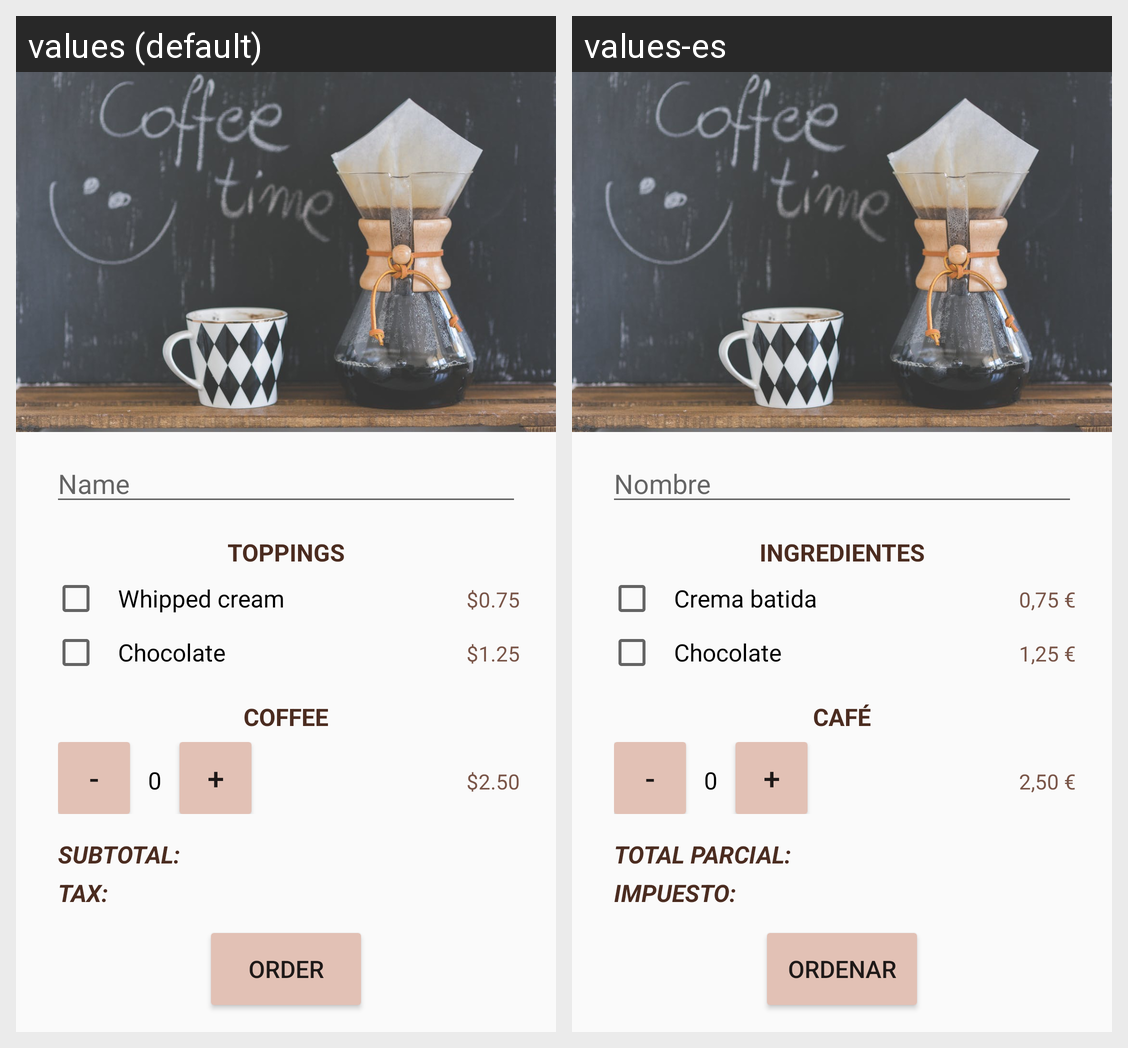

For this localized Android screen grid, give each drawn string resource with its value in every locale shown.
Android screen res/layout/activity_main.xml rendered under 2 locales, left to right: values (default), values-es. Device: Nexus 5 (rendered at 1080×1920; each locale shown at half size, 540×960, under a caption strip naming it); theme AppTheme.
Strings drawn on this screen, with the default value and each locale's value (text and hints the layout hard-codes, and strings that could not be matched under every locale, appear in the picture but are not listed):

name
  values: Name
  values-es: Nombre

toppings
  values: Toppings
  values-es: Ingredientes

option1
  values: Whipped cream
  values-es: Crema batida

whipPrice
  values: $0.75
  values-es: 0,75 €

option2
  values: Chocolate
  values-es: Chocolate

chocPrice
  values: $1.25
  values-es: 1,25 €

title
  values: Coffee
  values-es: Café

decrease
  values: -
  values-es: -

quantity
  values: 0
  values-es: 0

increase
  values: +
  values-es: +

coffeePrice
  values: $2.50
  values-es: 2,50 €

title2
  values: Subtotal:
  values-es: Total parcial:

title3
  values: Tax:
  values-es: Impuesto:

order
  values: order
  values-es: Ordenar
